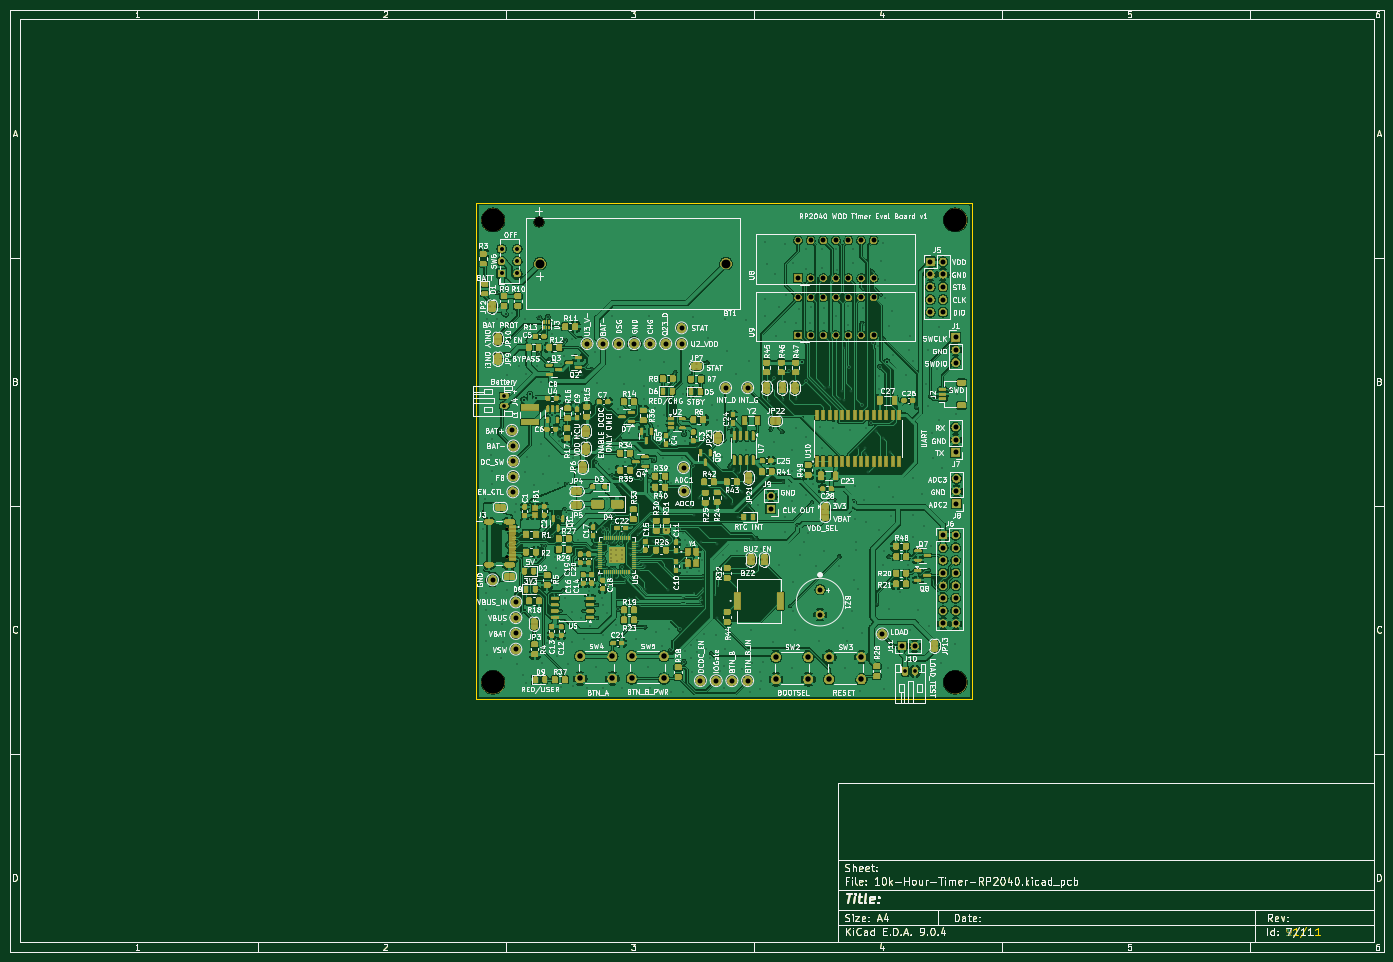
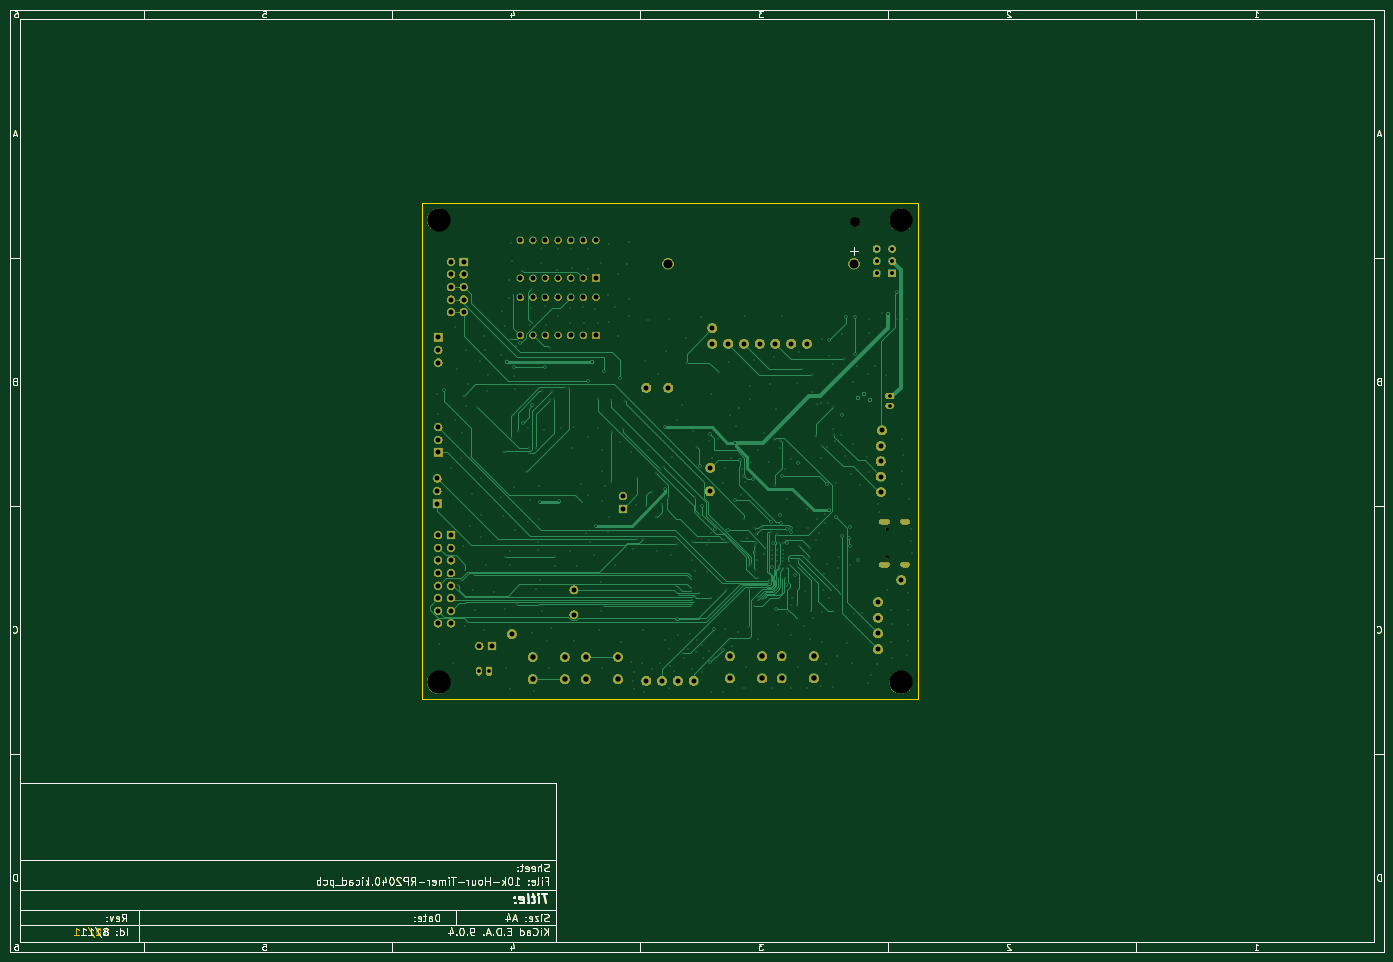
Circuit board: 12 layer files. Board 277.0 x 190.0 mm.
- bottom_copper: 10k-Hour-Timer-RP2040-B_Cu.gbr (108369 bytes)
- bottom_mask: 10k-Hour-Timer-RP2040-B_Mask.gbr (192750 bytes)
- paste: 10k-Hour-Timer-RP2040-B_Paste.gbr (52454 bytes)
- bottom_silk: 10k-Hour-Timer-RP2040-B_Silkscreen.gbr (53080 bytes)
- outline: 10k-Hour-Timer-RP2040-Edge_Cuts.gbr (52045 bytes)
- top_copper: 10k-Hour-Timer-RP2040-F_Cu.gbr (752253 bytes)
- top_mask: 10k-Hour-Timer-RP2040-F_Mask.gbr (675485 bytes)
- paste: 10k-Hour-Timer-RP2040-F_Paste.gbr (68584 bytes)
- top_silk: 10k-Hour-Timer-RP2040-F_Silkscreen.gbr (456777 bytes)
- inner_copper: 10k-Hour-Timer-RP2040-In1_Cu.gbr (448131 bytes)
- inner_copper: 10k-Hour-Timer-RP2040-In2_Cu.gbr (469455 bytes)
- drill: 10k-Hour-Timer-RP2040.drl (12259 bytes)

=== bottom_copper: 10k-Hour-Timer-RP2040-B_Cu.gbr (108369 bytes, source omitted) ===
=== bottom_mask: 10k-Hour-Timer-RP2040-B_Mask.gbr (192750 bytes, source omitted) ===
=== paste: 10k-Hour-Timer-RP2040-B_Paste.gbr (52454 bytes, source omitted) ===
=== bottom_silk: 10k-Hour-Timer-RP2040-B_Silkscreen.gbr (53080 bytes, source omitted) ===
=== outline: 10k-Hour-Timer-RP2040-Edge_Cuts.gbr (52045 bytes, source omitted) ===
=== top_copper: 10k-Hour-Timer-RP2040-F_Cu.gbr (752253 bytes, source omitted) ===
=== top_mask: 10k-Hour-Timer-RP2040-F_Mask.gbr (675485 bytes, source omitted) ===
=== paste: 10k-Hour-Timer-RP2040-F_Paste.gbr (68584 bytes, source omitted) ===
=== top_silk: 10k-Hour-Timer-RP2040-F_Silkscreen.gbr (456777 bytes, source omitted) ===
=== inner_copper: 10k-Hour-Timer-RP2040-In1_Cu.gbr (448131 bytes, source omitted) ===
=== inner_copper: 10k-Hour-Timer-RP2040-In2_Cu.gbr (469455 bytes, source omitted) ===
=== drill: 10k-Hour-Timer-RP2040.drl (12259 bytes, source omitted) ===
